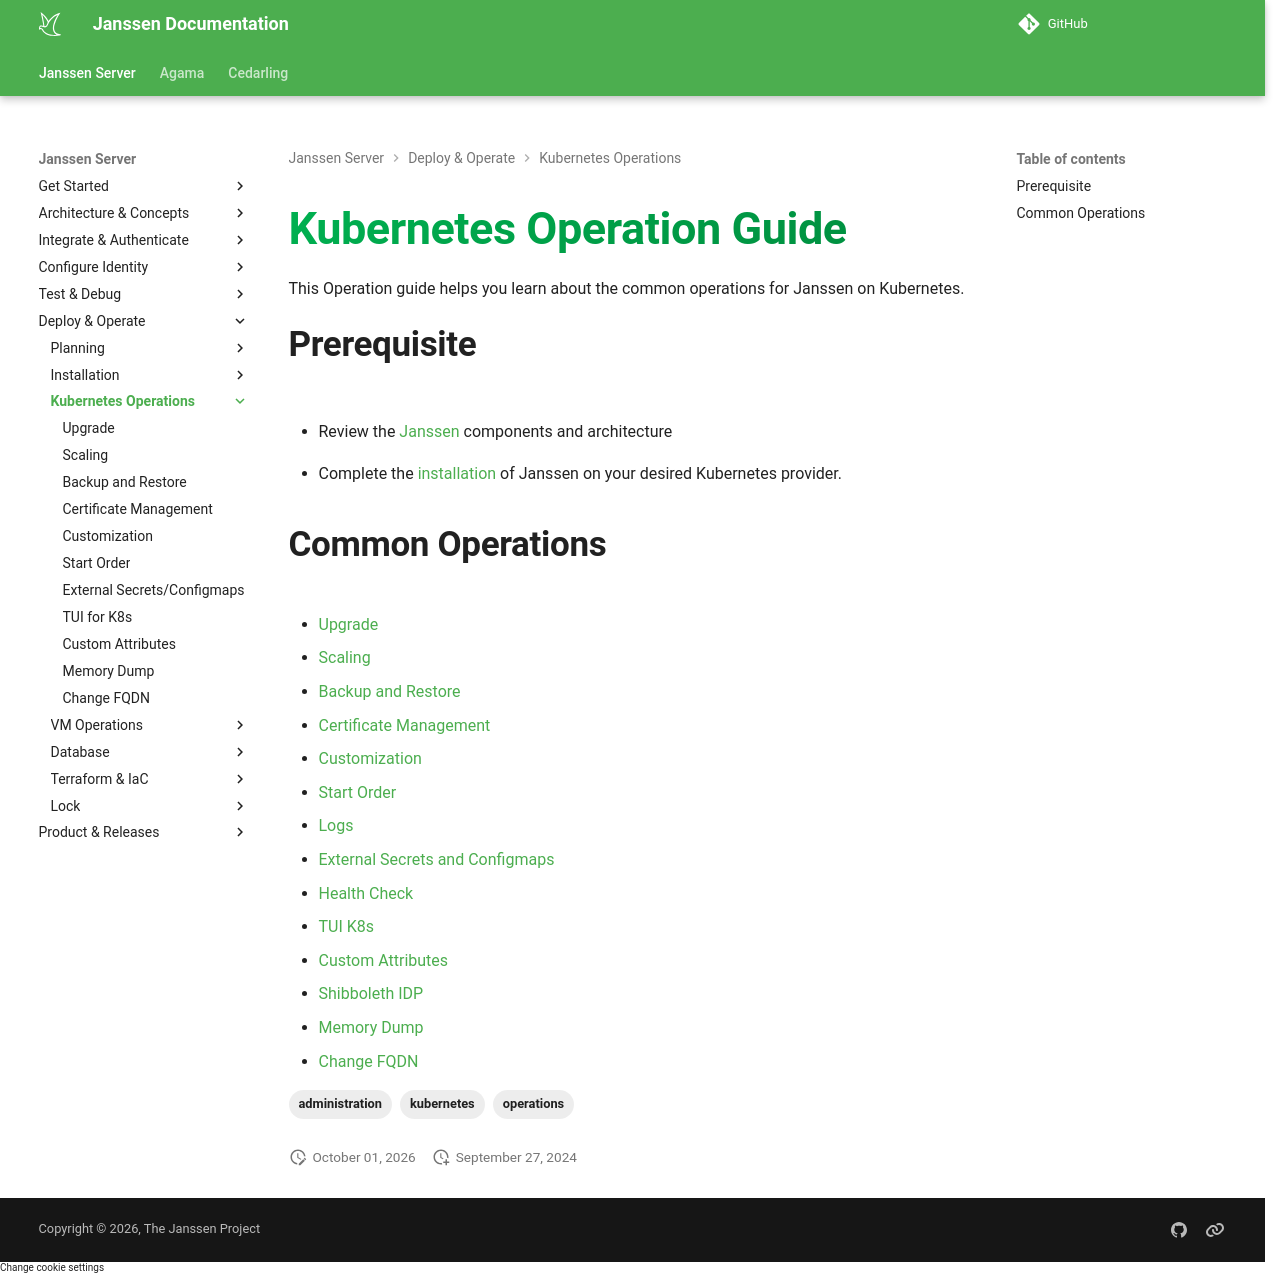

repository: JanssenProject/jans · page: nightly/janssen-server/kubernetes-ops/index.html · generator: mkdocs

---
tags:
  - administration
  - kubernetes
  - operations
---


# Kubernetes Operation Guide

This Operation guide helps you learn about the common operations for Janssen on Kubernetes.


## Prerequisite
- Review the [Janssen](../reference/kubernetes/README.md) components and architecture

- Complete the [installation](../install/helm-install/README.md) of Janssen on your desired Kubernetes provider.

## Common Operations

- [Upgrade](upgrade.md)
- [Scaling](scaling.md)
- [Backup and Restore](backup-restore.md)  
- [Certificate Management](cert-management.md)  
- [Customization](customization.md)  
- [Start Order](start-order.md)  
- [Logs](logs.md)
- [External Secrets and Configmaps](external-secrets-configmaps.md)
- [Health Check](health-check.md)
- [TUI K8s](tui-k8s.md)
- [Custom Attributes](custom-attributes.md)
- [Shibboleth IDP](../shibboleth-idp/helm-deployment.md)
- [Memory Dump](memory-dump.md)
- [Change FQDN](change-fqdn.md)
